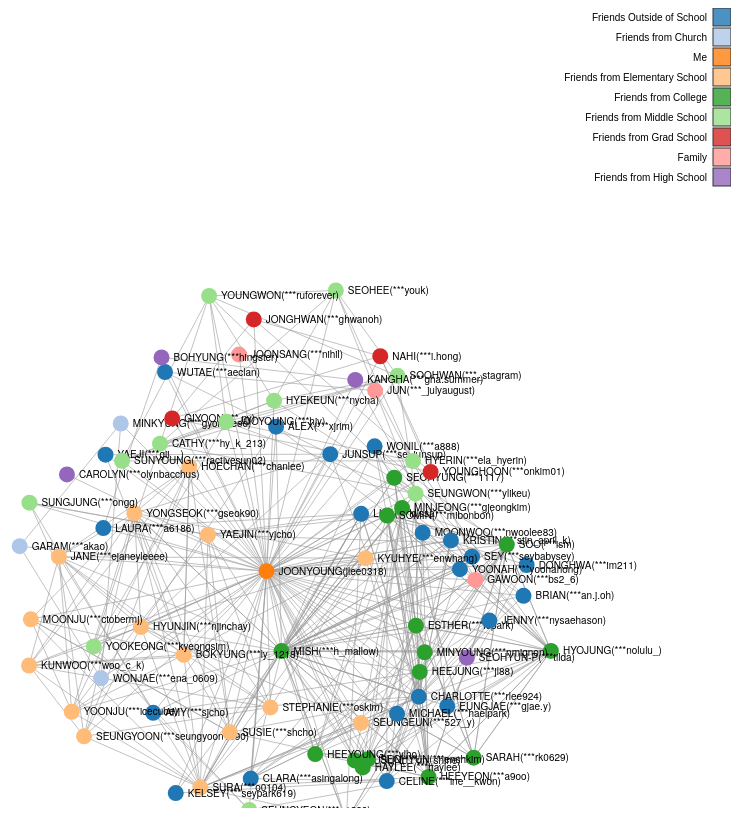
D3 v3 page, settled after 480 driven frames (8 s of simulated time); the page loaded 1 data file(s).


// ── js/mycode.js
var width = 1000,
    height = 800

var svg = d3.select("body").append("svg")
    .attr("width", width)
    .attr("height", height)

var color = d3.scale.category20()

var force = d3.layout.force()
    .gravity(.01)		
    .distance(200)	
    .charge(-100)		
    .size([width, height])

d3.json("data/instagram.json", function(error, graph) {
  force
      .nodes(graph.nodes)
      .links(graph.links)
      .start()
	
  var link = svg.selectAll(".link")
      .data(graph.links)
			.enter().append("line")
      .attr("class", "link")
			.style("stroke-width", function(d) { return Math.sqrt(d.value) })
	
  var node = svg.selectAll(".node")
      .data(graph.nodes)
    	.enter().append("g")
      .attr("class", "node")
      .call(force.drag)
      .on('dblclick', connectedNodes);
        
  
	node.append("circle")
    	.attr("r", 8)
			.style("fill", function(d) { return color(d.group) })
	  
  node.append("text")
      .attr("dx", 12)
      .attr("dy", ".35em")
      .text(function(d) { return d.name })
	
  force.on("tick", function() {
    link.attr("x1", function(d) { return d.source.x })
        .attr("y1", function(d) { return d.source.y })
        .attr("x2", function(d) { return d.target.x })
        .attr("y2", function(d) { return d.target.y })
    node.attr("transform", function(d) { return "translate(" + d.x + "," + d.y + ")" })
  })
	
  // highlighting
  var toggle = 0;

  var linkedByIndex = {};
  for (i = 0; i < graph.nodes.length; i++) {
    linkedByIndex[i + "," + i] = 1;
    };
  graph.links.forEach(function (d) {
    linkedByIndex[d.source.index + "," + d.target.index] = 1;
  });

  // legend
  var legend = svg.selectAll(".legend")
      .data(color.domain())
      .enter().append("g")
      .attr("class","legend")
      .attr("transform", function(d, i) { return "translate(0," + i * 20 + ")"; });

  legend.append("rect")
    .attr("x", width - 18)
    .attr("width", 18)
    .attr("height", 18)
    .style("fill", color);

  legend.append("text")
    .attr("x", width - 24)
    .attr("y", 9)
    .attr("dy", ".35em")
    .style("text-anchor", "end")
    .text(function(d) { return d; });

  // f(x) for highlighting
  function neighboring(a, b) {
    return linkedByIndex[a.index + "," + b.index];
    }

  function connectedNodes() {
    if (toggle == 0) {
      d = d3.select(this).node().__data__;
        node.style("opacity", function (o) {
          return neighboring(d, o) | neighboring(o ,d) ? 1 : 0.1;
      });

      link.style("opacity", function (o) {
        return d.index==o.source.index | d.index==o.target.index ? 1 : 0.1;
      });

      toggle = 1;
      } else {
        node.style("opacity", 1);
        link.style("opacity", 1);
        toggle = 0;
      }
    }

})






### data: data/instagram.json
{
 "nodes": [
  {
   "name": "MOONWOO(***nwoolee83)",
   "group": "Friends Outside of School"
  },
  {
   "name": "MINKYUNG(***gyomeeee)",
   "group": "Friends from Church"
  },
  {
   "name": "KRISTIN(***stin_april_k)",
   "group": "Friends Outside of School"
  },
  {
   "name": "CLARA(***asingalong)",
   "group": "Friends Outside of School"
  },
  {
   "name": "DONGHWA(***im211)",
   "group": "Friends Outside of School"
  },
  {
   "name": "LISA(***klissa)",
   "group": "Friends Outside of School"
  },
  {
   "name": "WONIL(***a888)",
   "group": "Friends Outside of School"
  },
  {
   "name": "BRIAN(***an.j.oh)",
   "group": "Friends Outside of School"
  },
  "... 71 more items"
 ],
 "links": [
  {
   "source": 0,
   "target": 17,
   "value": 1
  },
  {
   "source": 0,
   "target": 16,
   "value": 1
  },
  {
   "source": 1,
   "target": 11,
   "value": 1
  },
  {
   "source": 2,
   "target": 11,
   "value": 1
  },
  {
   "source": 2,
   "target": 23,
   "value": 1
  },
  {
   "source": 2,
   "target": 24,
   "value": 1
  },
  {
   "source": 2,
   "target": 3,
   "value": 1
  },
  {
   "source": 3,
   "target": 11,
   "value": 1
  },
  "... 377 more items"
 ]
}